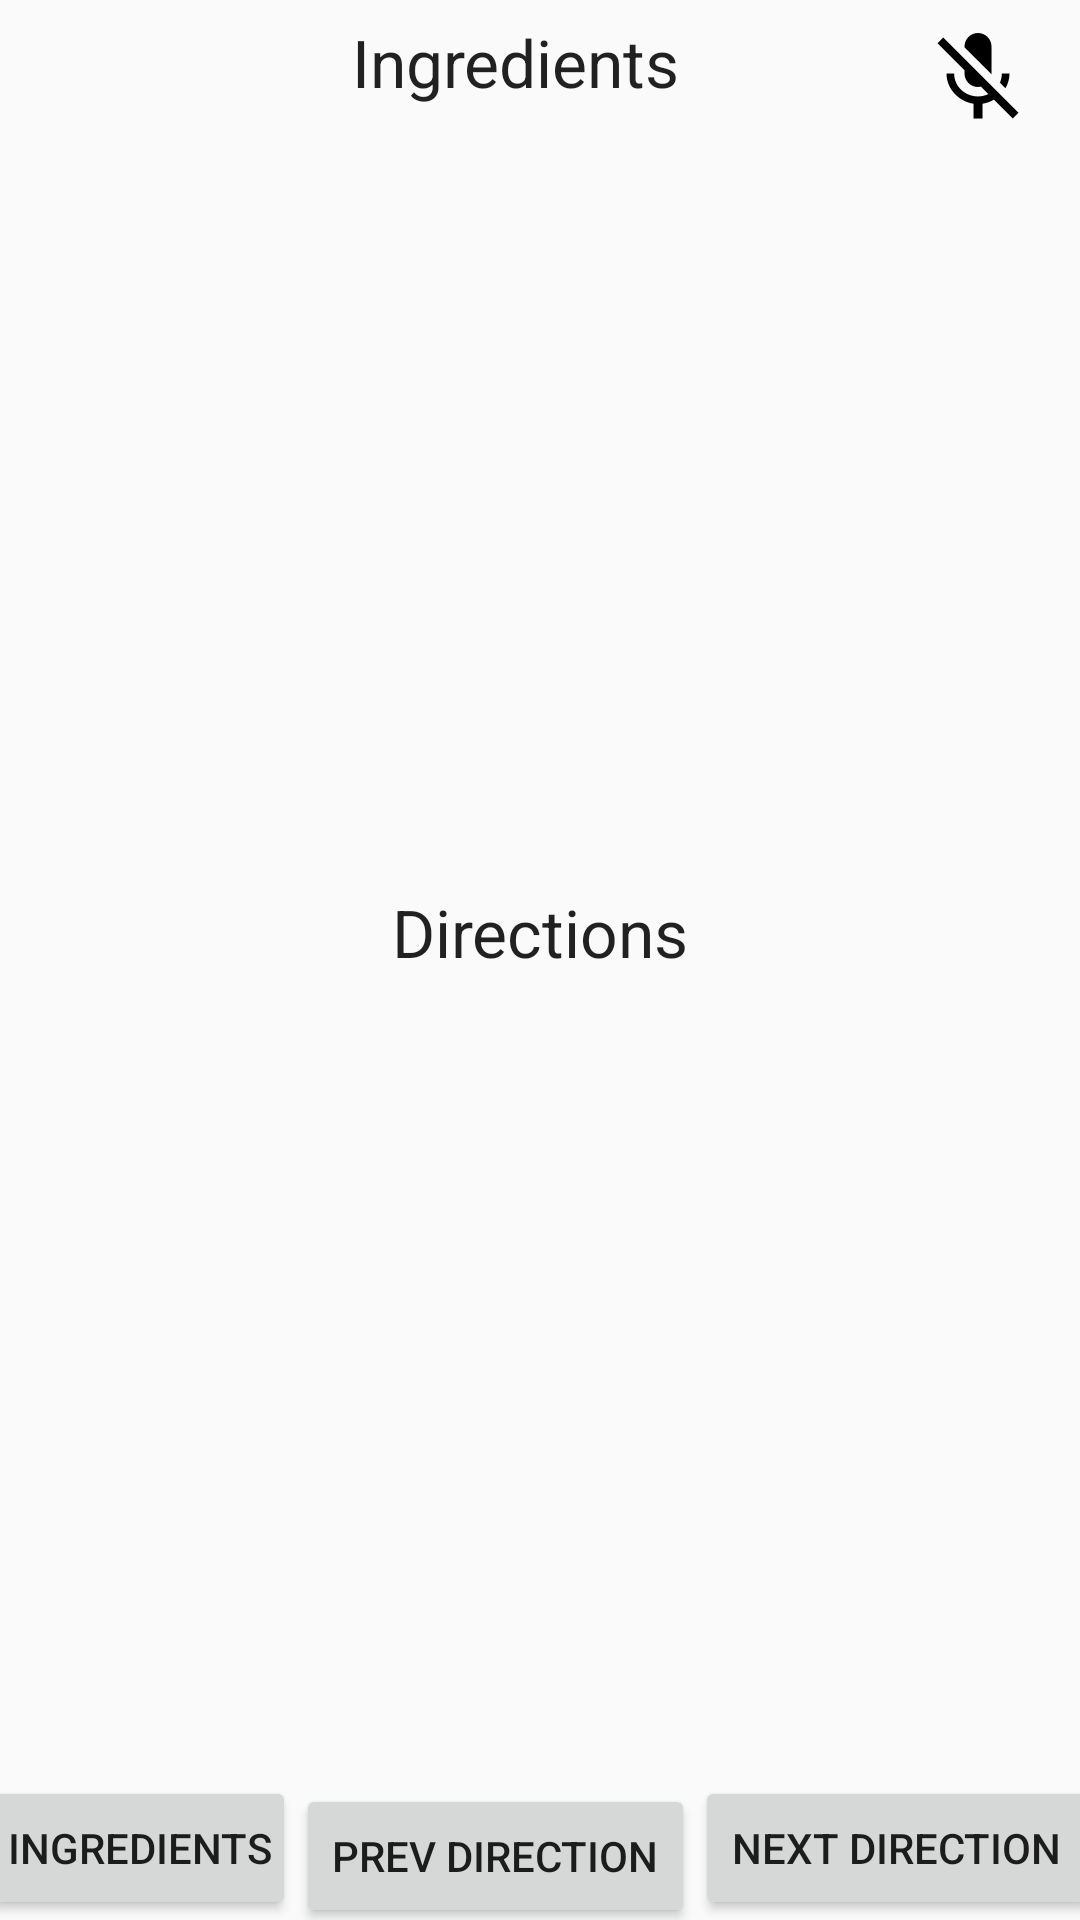

This screen was rendered from an Android layout file. Write that file and the resources it references.
<!-- AndroidManifest.xml: application theme AppTheme -->
<!-- res/layout/activity_main.xml -->
<?xml version="1.0" encoding="utf-8"?>
<android.support.constraint.ConstraintLayout xmlns:android="http://schemas.android.com/apk/res/android"
    xmlns:app="http://schemas.android.com/apk/res-auto"
    xmlns:tools="http://schemas.android.com/tools"
    android:layout_width="match_parent"
    android:layout_height="match_parent"
    tools:context="com.example.aaron.recipeassistant.MainActivity">

    <TextView
        android:id="@+id/ingredients_label"
        android:layout_width="wrap_content"
        android:layout_height="wrap_content"
        android:layout_marginTop="6dp"
        android:text="@string/ingredients_label"
        android:textAppearance="@style/TextAppearance.AppCompat.Large"
        app:layout_constraintLeft_toLeftOf="parent"
        app:layout_constraintTop_toTopOf="parent"
        android:layout_marginLeft="0dp"
        android:layout_marginRight="8dp"
        app:layout_constraintRight_toRightOf="@+id/ingredients_scroll_view" />

    <ImageButton
        android:background="@android:color/transparent"
        android:src="@drawable/ic_microphone_off_black_36dp"
        app:layout_constraintTop_toTopOf="parent"
        android:layout_width="wrap_content"
        android:layout_height="wrap_content"
        android:id="@+id/action_listener_toggle"
        android:layout_marginTop="8dp"
        android:layout_marginBottom="8dp"
        app:layout_constraintBottom_toTopOf="@+id/ingredients_scroll_view"
        android:layout_marginRight="16dp"
        app:layout_constraintRight_toRightOf="parent"
        app:layout_constraintVertical_bias="0.0" />

    <ScrollView
        android:id="@+id/ingredients_scroll_view"
        android:layout_width="match_parent"
        android:layout_height="0dp"
        android:layout_margin="8dp"
        android:paddingLeft="8dp"
        android:paddingRight="8dp"
        app:layout_constraintBottom_toTopOf="@+id/guideline"
        app:layout_constraintLeft_toLeftOf="parent"
        app:layout_constraintRight_toRightOf="parent"
        app:layout_constraintTop_toBottomOf="@id/ingredients_label">

        <TextView
            android:id="@+id/ingredients_text"
            android:layout_width="match_parent"
            android:layout_height="wrap_content"
            android:textAppearance="@style/TextAppearance.AppCompat"
            tools:text="@string/debug_ingredient_string" />
    </ScrollView>

    <android.support.constraint.Guideline
        android:id="@+id/guideline"
        android:layout_width="match_parent"
        android:layout_height="0dp"
        android:orientation="horizontal"
        app:layout_constraintGuide_percent=".45" />

    <TextView
        android:id="@+id/directions_label"
        android:layout_width="wrap_content"
        android:layout_height="wrap_content"
        android:layout_marginTop="8dp"
        android:text="@string/directions_label"
        android:textAppearance="@style/TextAppearance.AppCompat.Large"
        app:layout_constraintLeft_toLeftOf="parent"
        app:layout_constraintRight_toRightOf="parent"
        app:layout_constraintTop_toBottomOf="@id/guideline" />

    <ScrollView
        android:id="@+id/directions_scroll_view"
        android:layout_width="match_parent"
        android:layout_height="0dp"
        android:layout_marginTop="8dp"
        android:paddingLeft="8dp"
        android:paddingRight="8dp"
        app:layout_constraintBottom_toTopOf="@+id/action_list_ingredients"
        app:layout_constraintLeft_toLeftOf="parent"
        app:layout_constraintRight_toRightOf="parent"
        app:layout_constraintTop_toBottomOf="@id/directions_label">

        <TextView
            android:id="@+id/directions_text"
            android:layout_width="wrap_content"
            android:layout_height="wrap_content"
            android:textAppearance="@style/TextAppearance.AppCompat"
            tools:layout_editor_absoluteX="8dp"
            tools:layout_editor_absoluteY="8dp"
            tools:text="@string/debug_directionsString" />
    </ScrollView>

    <Button
        android:id="@+id/action_list_ingredients"
        android:layout_width="wrap_content"
        android:layout_height="wrap_content"
        android:padding="8dp"
        android:text="Ingredients"
        app:layout_constraintLeft_toLeftOf="parent"
        app:layout_constraintBottom_toBottomOf="parent"
        app:layout_constraintRight_toLeftOf="@+id/action_prev_direction" />

    <Button
        android:id="@+id/action_prev_direction"
        android:layout_width="wrap_content"
        android:layout_height="wrap_content"
        android:layout_marginBottom="-3dp"
        android:layout_marginRight="0dp"
        android:text="Prev Direction"
        app:layout_constraintBottom_toBottomOf="parent"
        app:layout_constraintLeft_toRightOf="@+id/action_list_ingredients"
        app:layout_constraintRight_toLeftOf="@+id/action_next_direction" />

    <Button
        android:id="@+id/action_next_direction"
        android:layout_width="wrap_content"
        android:layout_height="wrap_content"
        android:text="Next Direction"
        app:layout_constraintBottom_toBottomOf="parent"
        app:layout_constraintRight_toRightOf="parent"
        app:layout_constraintLeft_toRightOf="@id/action_prev_direction" />

</android.support.constraint.ConstraintLayout>
<!-- resources referenced by this layout -->
<resources>
  <!-- drawable ic_microphone_off_black_36dp: png bitmap (drawable-mdpi, 607 bytes) -->
  <string name="debug_directionsString">In a large pot of boiling salted water, cook pasta until al dente.\nWhile the pasta is cooking, heat the olive oil over medium-high heat in a large sauté pan.\nAdd the onion, garlic, peppers, and sausage. Cook for about 5 minutes, stirring occasionally.\nDrain the pasta and pour into a large serving bowl. Stir in the onions, peppers, and sausage. Add the tomatoes, Parmesan cheese, and basil.\nSeason with salt and black pepper, to taste. Serve immediately.</string>
  <string name="debug_ingredient_string">12 ounces Penne pasta (we use whole wheat)\n2 tablespoons olive oil\n1/2 red onion, sliced\n2 cloves garlic, minced\n1/2 red bell pepper, cut into strips\n1/2 orange bell pepper, cut into strips\n1/2 yellow bell pepper, cut into strips\n1 package Butterball Turkey Sausage (13 oz), cut into 1/2 inch rounds\nCrushed red pepper, to taste\n1 1/2 cups grape tomatoes, halved\n1 cup shredded Parmesan cheese\n1/3 cup chopped fresh basil\nSalt and black pepper, to taste</string>
  <string name="directions_label">Directions</string>
  <string name="ingredients_label">Ingredients</string>
  <style name="AppTheme" parent="Theme.AppCompat.Light.DarkActionBar">
          
          <item name="colorPrimary">@color/colorPrimary</item>
          <item name="colorPrimaryDark">@color/colorPrimaryDark</item>
          <item name="colorAccent">@color/colorAccent</item>
      </style>
  <color name="colorPrimary">#3F51B5</color>
  <color name="colorPrimaryDark">#303F9F</color>
  <color name="colorAccent">#FF4081</color>
</resources>
